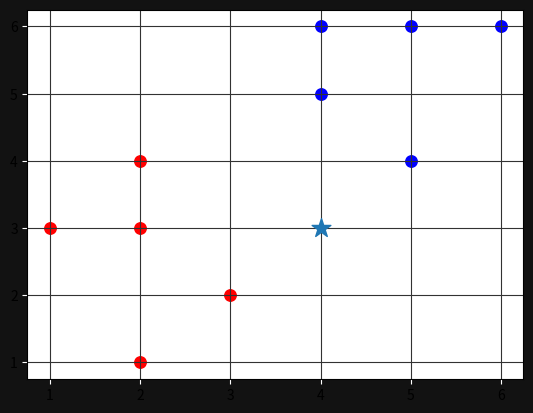

Python code for this plot:
import numpy as np
import matplotlib.pyplot as plt
from collections import Counter

#https://www.geogebra.org/
points = {"red": [[2,4],[1,3],[2,3],[3,2],[2,1]],
          "blue": [[5,6],[4,5],[4,6],[6,6],[5,4]]}



new_point = [4,3]


def euclidean_distance(x,y):
    x = np.array(x)
    y = np.array(y)
    distance = np.sqrt(np.sum((x-y)**2))
    return(distance)


class KNN:
    def __init__(self,k=3):
        self.k = k
        self.points = None

    def fit(self, points):
        self.points = points

    def predict(self, new_point):
        distances = []

        for category in self.points:
            for point in self.points[category]:
                distance = euclidean_distance(new_point,point)
                distances.append([distance,category])

        categories = [category[1] for category in sorted(distances)[:self.k]]
        print("Categories",categories)
        result = Counter(categories).most_common(1)[0][0]
        # result = Counter(categories).most_common(1)
        print("Result",result)
        return(result)


myKNN = KNN()
myKNN.fit(points)
new_category = myKNN.predict(new_point)
print(new_category)

ax = plt.subplot()
ax.grid(True,color="#323232")
ax.figure.set_facecolor("#121212")
ax.tick_params(axis="x",color="white")
ax.tick_params(axis="y",color="white")

for point in points['blue']:
    ax.scatter(point[0],point[1],color="#0000FF",s=68)

for point in points['red']:
    ax.scatter(point[0],point[1],color="#FF0000",s=68)

ax.scatter(new_point[0],new_point[1],marker="*",s=200,zorder=100)

plt.show()






